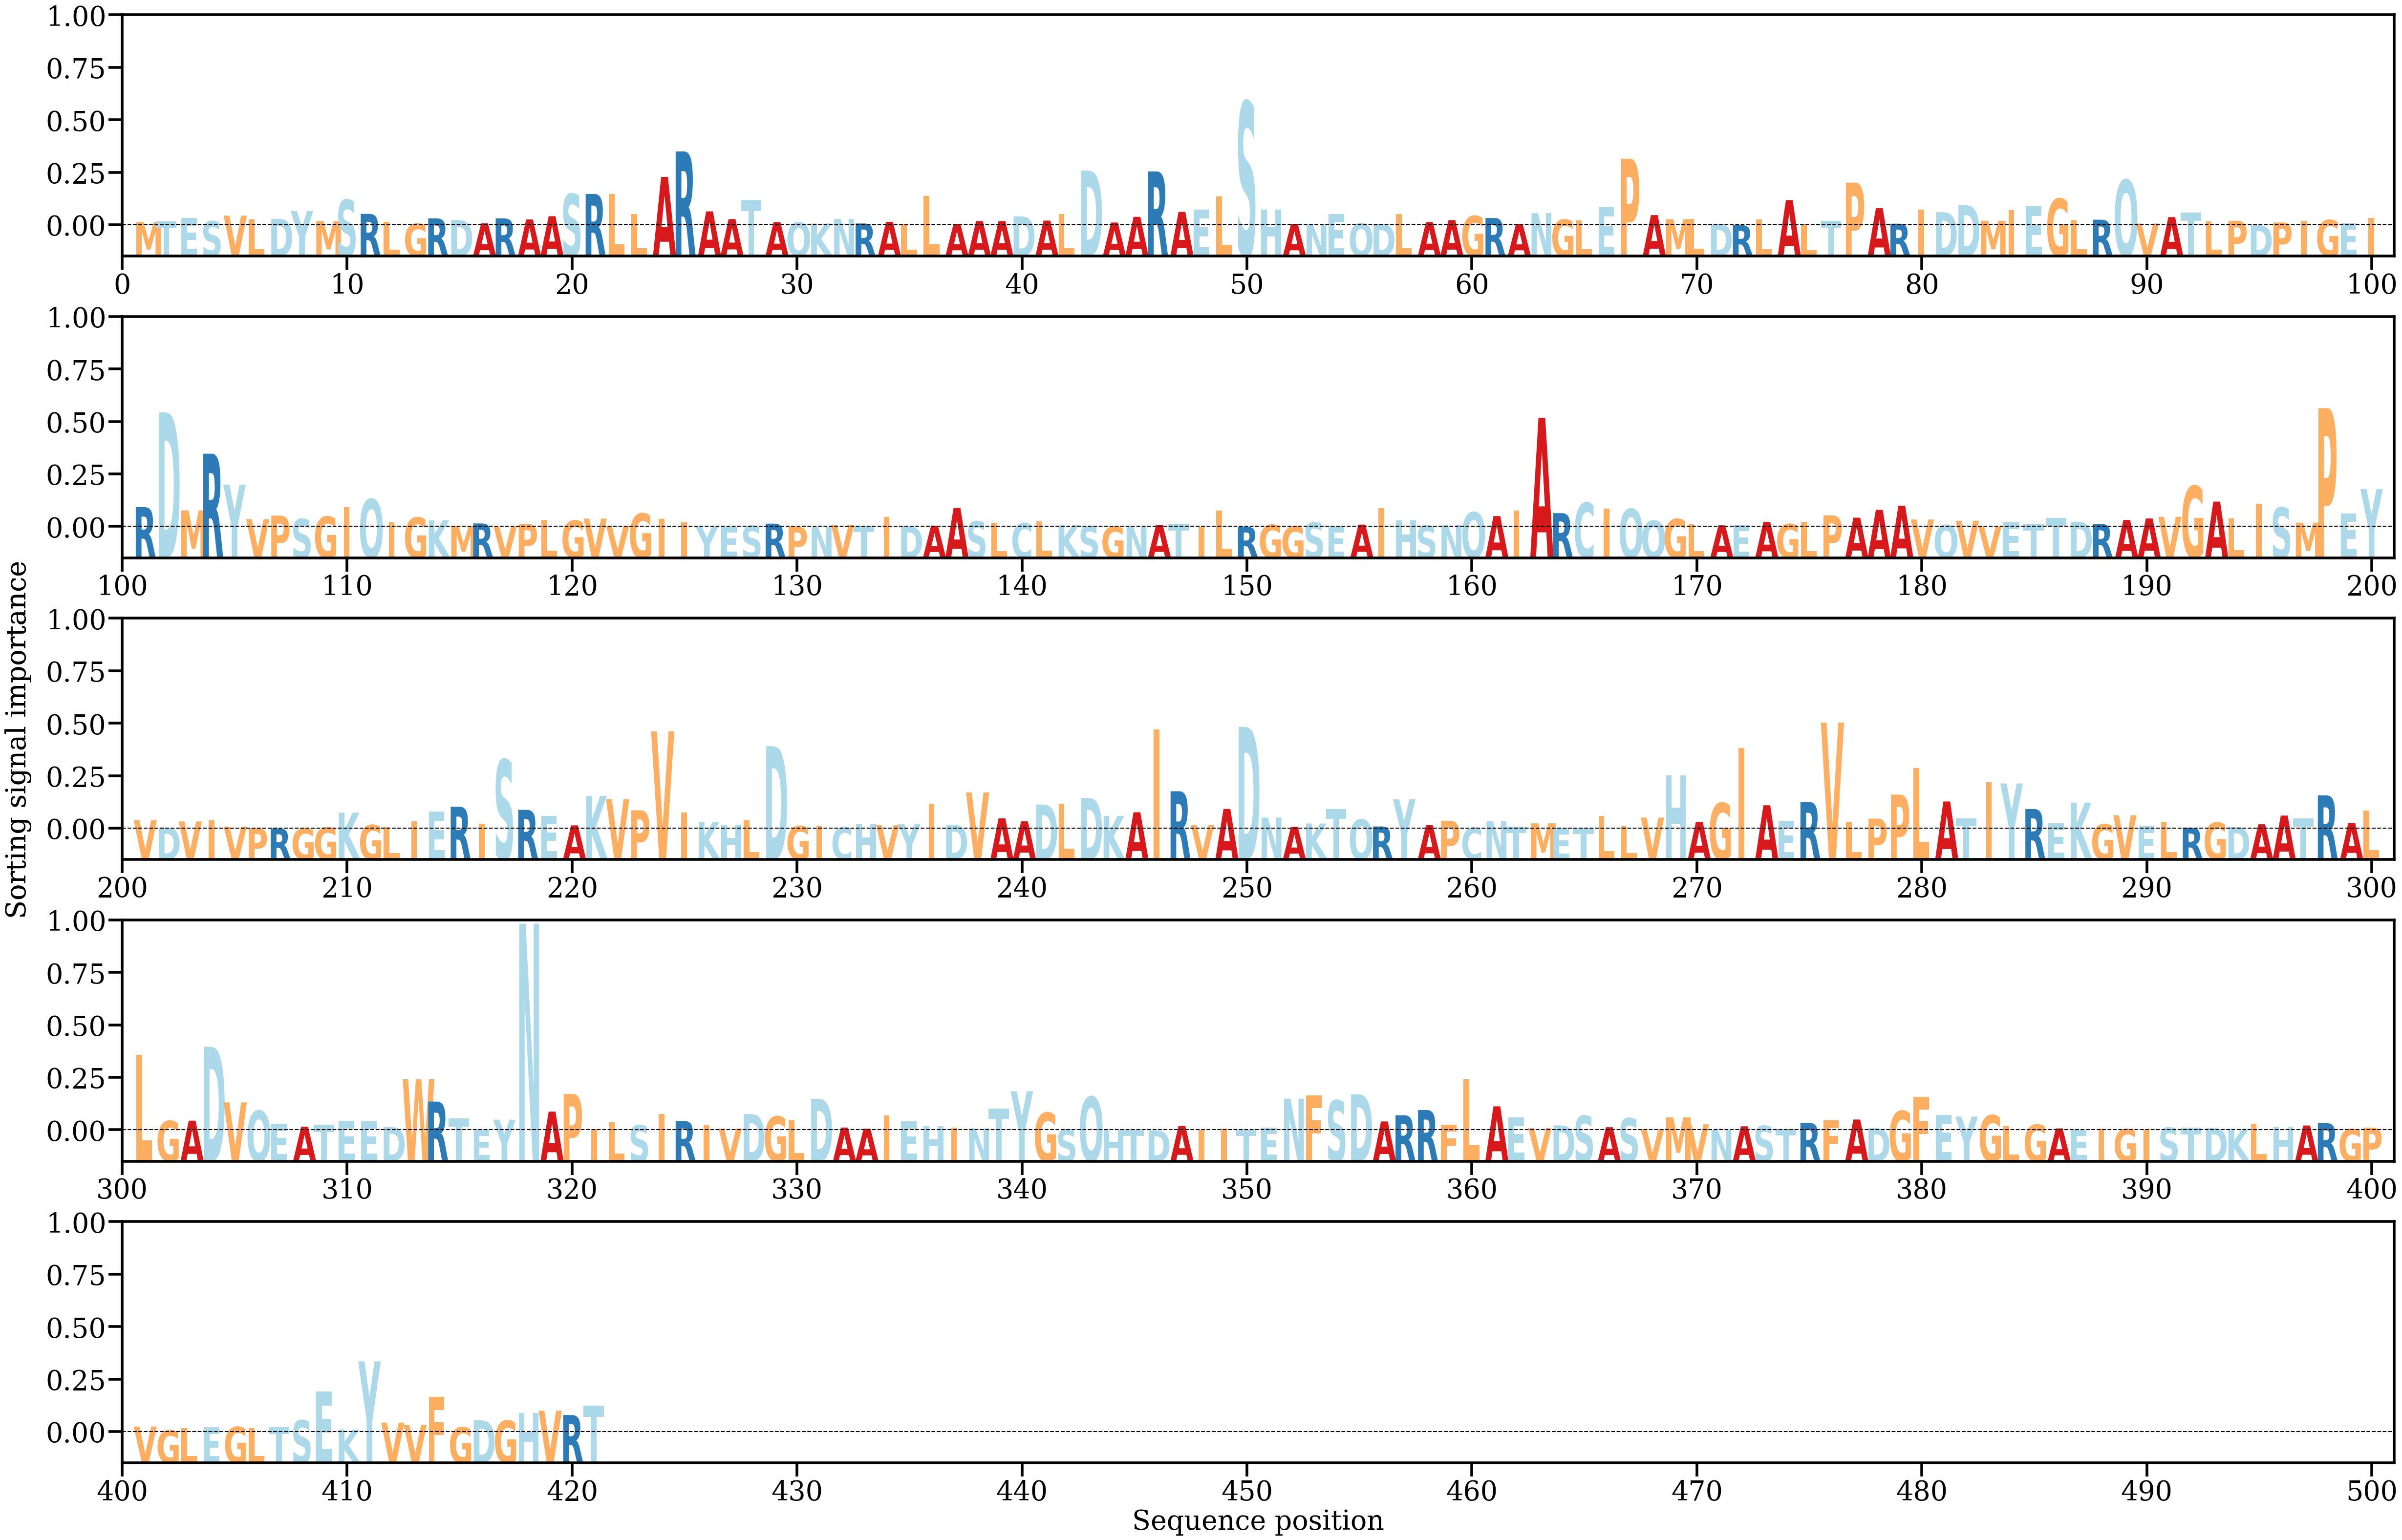

Values plotted in this chart, from the file beside it:
AA, Alpha
M, [0.0005115]
T, [0.00065431]
E, [0.00117114]
S, [0.00066439]
V, [0.00156719]
L, [0.00097087]
D, [0.00106081]
Y, [0.00230733]
M, [0.00068663]
S, [0.00413143]
R, [0.00185654]
L, [0.00054079]
G, [0.0002564]
R, [0.00111747]
D, [0.00085869]
A, [0.00032223]
R, [0.00111888]
A, [0.00095013]
A, [0.00147396]
S, [0.00509124]
R, [0.00507921]
L, [0.00506118]
L, [0.00180725]
A, [0.00783817]
R, [0.01195275]
A, [0.00225646]
A, [0.00101187]
T, [0.00405819]
A, [0.00051147]
Q, [0.00046971]
K, [0.0002939]
N, [0.00104948]
R, [0.000302]
A, [0.00057342]
L, [0.0002836]
L, [0.00477092]
A, [0.00024217]
A, [0.00069073]
A, [0.00069047]
D, [0.00144465]
A, [0.00076629]
L, [0.00185053]
D, [0.00886602]
A, [0.00045782]
A, [0.00137844]
R, [0.00871949]
A, [0.00218125]
E, [0.00257644]
L, [0.00464879]
S, [0.02000187]
H, [0.00252711]
A, [0.00024224]
N, [0.00011531]
E, [0.00182752]
Q, [0.00031844]
D, [0.00022717]
L, [0.00184987]
A, [0.00052154]
A, [0.00084297]
G, [0.00151353]
... 361 more rows
